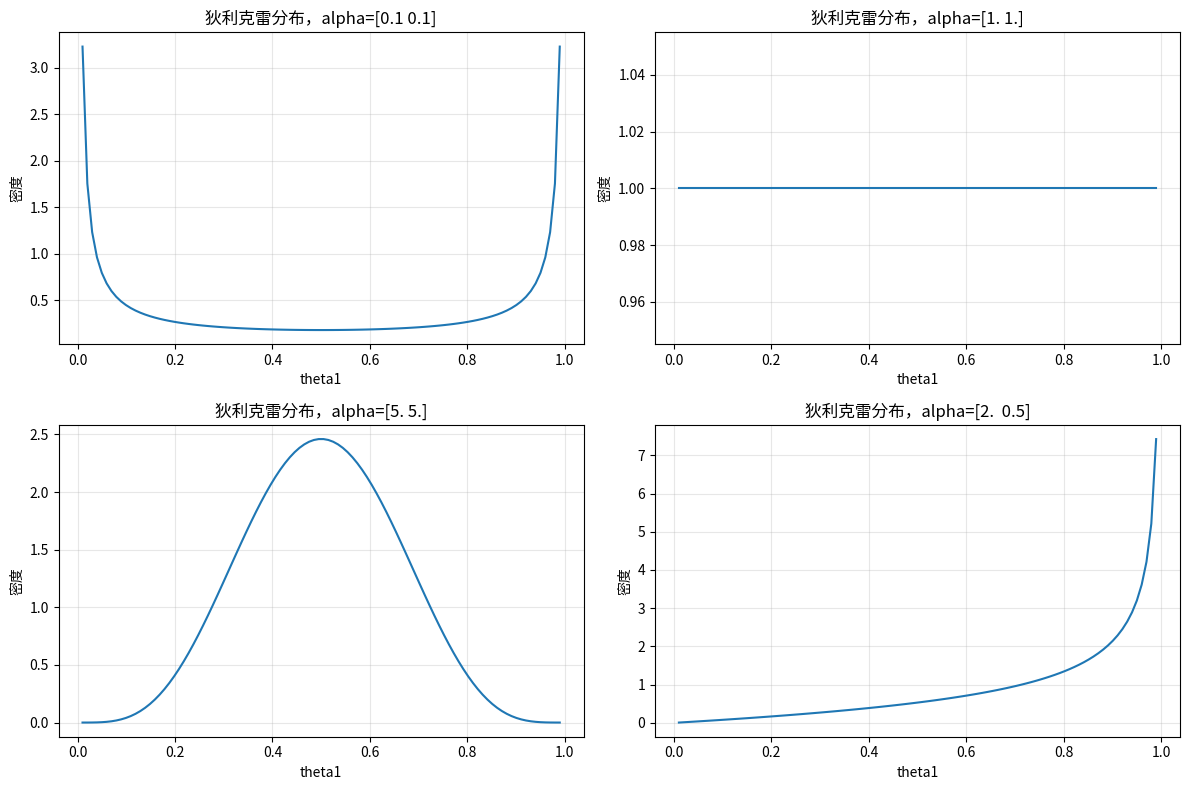

This chart was generated by the following Python code: (Note: this script raises an exception after producing the figure.)
# 知识点13：潜在狄利克雷分配（LDA）
"""
- LDA是混合成员文档模型：每个文档对应**主题混合**（非单个主题）
- 主题混合遵循狄利克雷分布\( \text{Dir}(\boldsymbol{\alpha}^*) \)（参数\( \boldsymbol{\alpha}^* \in \mathbb{R}_{++}^K \)，严格正项）
  - 密度：\( p_{\boldsymbol{\alpha}^*}(\mathbf{h}) = \frac{\Gamma(\alpha_0^*)}{\prod_{k=1}^K \Gamma(\alpha_k^*)} \cdot \prod_{k=1}^K h_k^{\alpha_k^* - 1}, \quad \mathbf{h} \in \Delta^{K-1} \)
  - 其中\( \alpha_0^* = \sum_{k=1}^K \alpha_k^* \)
  - \( \Gamma(s) := \int_0^\infty x^{s-1} e^{-x} dx \)（性质：\( \Gamma(s+1) = s\Gamma(s) \)；对于\( s \in \mathbb{N}_+ \)，\( \Gamma(s+1) = s! \)）
- \( K \)个主题由概率向量\( \boldsymbol{\mu}_1^*, \dots, \boldsymbol{\mu}_K^* \in \Delta^{K-1} \)定义
- 文档生成过程：
  1. 抽取主题混合\( \mathbf{h} = [h_1, \dots, h_K] \sim \text{Dir}(\boldsymbol{\alpha}^*) \)
  2. 对每个单词\( x_n \)：
     - 按\( \mathbf{h} \)抽样主题\( j \)
     - 按\( \boldsymbol{\mu}_j^* \)抽样\( x_n \)
     - 因此\( x_n \)遵循\( \sum_{k=1}^K h_k \boldsymbol{\mu}_k^* \)
"""

import numpy as np
import matplotlib.pyplot as plt
from collections import Counter
from scipy.special import gamma, digamma

class LatentDirichletAllocation:
    """潜在狄利克雷分配（LDA）的实现"""
    
    def __init__(self, vocab_size, num_topics, alpha=0.1, beta=0.1):
        """初始化LDA模型
        
        参数:
        vocab_size: 词汇表大小
        num_topics: 主题数量
        alpha: 狄利克雷先验参数（文档-主题分布）
        beta: 狄利克雷先验参数（主题-单词分布）
        """
        self.vocab_size = vocab_size
        self.num_topics = num_topics
        self.alpha = alpha
        self.beta = beta
        
        # 模型参数
        self.document_topic_probs = None  # 文档-主题分布，shape=(num_docs, num_topics)
        self.topic_word_probs = None  # 主题-单词分布，shape=(num_topics, vocab_size)
    
    def initialize_parameters(self, num_docs):
        """初始化模型参数
        
        参数:
        num_docs: 文档数量
        """
        # 1. 文档-主题分布（狄利克雷先验）
        self.document_topic_probs = np.random.dirichlet(np.ones(self.num_topics) * self.alpha, size=num_docs)
        
        # 2. 主题-单词分布（狄利克雷先验）
        self.topic_word_probs = np.random.dirichlet(np.ones(self.vocab_size) * self.beta, size=self.num_topics)
        
        print(f"初始化LDA模型参数：")
        print(f"   词汇表大小：{self.vocab_size}")
        print(f"   主题数量：{self.num_topics}")
        print(f"   狄利克雷先验alpha：{self.alpha}")
        print(f"   狄利克雷先验beta：{self.beta}")
        print(f"   文档数量：{num_docs}")
    
    def generate_document(self, doc_length):
        """生成一篇文档
        
        参数:
        doc_length: 文档长度（单词数）
        
        返回:
        document: 文档的单词列表
        topic_assignments: 每个单词的主题分配
        """
        # 1. 从狄利克雷分布中抽取主题混合
        topic_mixture = np.random.dirichlet(np.ones(self.num_topics) * self.alpha, size=1)[0]
        
        document = []
        topic_assignments = []
        
        # 2. 生成每个单词
        for _ in range(doc_length):
            # a. 从主题混合中抽取主题
            topic = np.random.choice(self.num_topics, p=topic_mixture)
            
            # b. 从主题-单词分布中抽取单词
            word = np.random.choice(self.vocab_size, p=self.topic_word_probs[topic])
            
            document.append(word)
            topic_assignments.append(topic)
        
        return document, topic_assignments
    
    def generate_corpus(self, num_docs, avg_doc_length):
        """生成语料库
        
        参数:
        num_docs: 文档数量
        avg_doc_length: 平均文档长度
        
        返回:
        corpus: 语料库，每个元素是一篇文档的单词列表
        topic_assignments: 每个文档中每个单词的主题分配
        """
        corpus = []
        all_topic_assignments = []
        
        for i in range(num_docs):
            # 随机确定文档长度（泊松分布）
            doc_length = np.random.poisson(avg_doc_length)
            doc_length = max(1, doc_length)  # 至少1个单词
            
            # 生成文档
            document, doc_topic_assignments = self.generate_document(doc_length)
            
            corpus.append(document)
            all_topic_assignments.append(doc_topic_assignments)
        
        print(f"\n生成的语料库：")
        print(f"   文档数量：{num_docs}")
        print(f"   平均文档长度：{avg_doc_length}")
        
        return corpus, all_topic_assignments
    
    def gibbs_sampling(self, corpus, num_iterations=100):
        """使用吉布斯采样学习LDA模型
        
        参数:
        corpus: 语料库
        num_iterations: 吉布斯采样迭代次数
        
        返回:
        document_topic_counts: 文档-主题计数，shape=(num_docs, num_topics)
        topic_word_counts: 主题-单词计数，shape=(num_topics, vocab_size)
        topic_counts: 主题计数，shape=(num_topics,)
        """
        num_docs = len(corpus)
        
        # 初始化计数
        document_topic_counts = np.zeros((num_docs, self.num_topics))
        topic_word_counts = np.zeros((self.num_topics, self.vocab_size))
        topic_counts = np.zeros(self.num_topics)
        
        # 初始化每个单词的主题分配
        all_topic_assignments = []
        
        for i in range(num_docs):
            doc = corpus[i]
            doc_topic_assignments = []
            
            for word in doc:
                # 随机分配主题
                topic = np.random.choice(self.num_topics)
                doc_topic_assignments.append(topic)
                
                # 更新计数
                document_topic_counts[i, topic] += 1
                topic_word_counts[topic, word] += 1
                topic_counts[topic] += 1
            
            all_topic_assignments.append(doc_topic_assignments)
        
        # 吉布斯采样迭代
        for iteration in range(num_iterations):
            for i in range(num_docs):
                doc = corpus[i]
                
                for n in range(len(doc)):
                    word = doc[n]
                    topic = all_topic_assignments[i][n]
                    
                    # 减少计数
                    document_topic_counts[i, topic] -= 1
                    topic_word_counts[topic, word] -= 1
                    topic_counts[topic] -= 1
                    
                    # 计算每个主题的条件概率
                    topic_probs = np.zeros(self.num_topics)
                    
                    for k in range(self.num_topics):
                        term1 = (document_topic_counts[i, k] + self.alpha) / (sum(document_topic_counts[i, :]) + self.num_topics * self.alpha)
                        term2 = (topic_word_counts[k, word] + self.beta) / (topic_counts[k] + self.vocab_size * self.beta)
                        topic_probs[k] = term1 * term2
                    
                    # 归一化
                    topic_probs /= np.sum(topic_probs)
                    
                    # 采样新的主题
                    new_topic = np.random.choice(self.num_topics, p=topic_probs)
                    
                    # 更新主题分配
                    all_topic_assignments[i][n] = new_topic
                    
                    # 更新计数
                    document_topic_counts[i, new_topic] += 1
                    topic_word_counts[new_topic, word] += 1
                    topic_counts[new_topic] += 1
            
            if (iteration + 1) % 10 == 0:
                print(f"吉布斯采样迭代 {iteration+1}/{num_iterations}")
        
        # 估计文档-主题分布和主题-单词分布
        self.document_topic_probs = (document_topic_counts + self.alpha) / (np.sum(document_topic_counts, axis=1, keepdims=True) + self.num_topics * self.alpha)
        self.topic_word_probs = (topic_word_counts + self.beta) / (np.sum(topic_word_counts, axis=1, keepdims=True) + self.vocab_size * self.beta)
        
        return document_topic_counts, topic_word_counts, topic_counts
    
    def get_topic_words(self, topic_id, num_words=10):
        """获取主题的前num_words个单词
        
        参数:
        topic_id: 主题ID
        num_words: 要返回的单词数量
        
        返回:
        top_words: 主题的前num_words个单词的索引
        word_probs: 这些单词的概率
        """
        # 获取主题的单词分布
        word_probs = self.topic_word_probs[topic_id]
        
        # 获取概率最高的单词
        top_indices = np.argsort(word_probs)[::-1][:num_words]
        top_probs = word_probs[top_indices]
        
        return top_indices, top_probs
    
    def plot_topic_distributions(self):
        """绘制主题分布和主题-单词分布"""
        plt.figure(figsize=(12, 8))
        
        # 1. 主题-单词分布（前几个主题）
        for k in range(min(3, self.num_topics)):
            plt.subplot(2, 2, k+1)
            top_words, word_probs = self.get_topic_words(k, num_words=15)
            plt.bar(range(len(top_words)), word_probs)
            plt.title(f'主题 {k+1} 的单词分布')
            plt.xlabel('单词索引')
            plt.ylabel('概率')
            plt.xticks(range(len(top_words)), top_words, rotation=90)
            plt.grid(True, alpha=0.3)
        
        plt.tight_layout()
        plt.savefig('../figure/lda_topic_distributions.png')
        plt.close()
    
    def plot_document_topic_distributions(self, document_indices):
        """绘制文档的主题分布
        
        参数:
        document_indices: 要绘制的文档索引列表
        """
        num_docs_to_plot = len(document_indices)
        
        plt.figure(figsize=(12, 3*num_docs_to_plot))
        
        for i, doc_idx in enumerate(document_indices):
            plt.subplot(num_docs_to_plot, 1, i+1)
            
            topic_probs = self.document_topic_probs[doc_idx]
            plt.bar(range(self.num_topics), topic_probs)
            plt.title(f'文档 {doc_idx+1} 的主题分布')
            plt.xlabel('主题')
            plt.ylabel('概率')
            plt.xticks(range(self.num_topics))
            plt.grid(True, alpha=0.3)
        
        plt.tight_layout()
        plt.savefig('../figure/lda_document_topic_distributions.png')
        plt.close()

# 计算狄利克雷分布的密度
def dirichlet_density(theta, alpha):
    """计算狄利克雷分布的密度
    
    参数:
    theta: 狄利克雷分布的参数，shape=(num_topics,)
    alpha: 狄利克雷分布的先验参数，shape=(num_topics,)
    
    返回:
    density: 狄利克雷分布的密度
    """
    alpha_sum = np.sum(alpha)
    numerator = gamma(alpha_sum) * np.prod(theta ** (alpha - 1))
    denominator = np.prod(gamma(alpha))
    
    return numerator / denominator

# 狄利克雷分布示例
def dirichlet_example():
    """狄利克雷分布示例"""
    print("=== 狄利克雷分布示例 ===")
    
    # 2个主题的狄利克雷分布
    alpha_values = [
        np.array([0.1, 0.1]),   # 稀疏分布
        np.array([1.0, 1.0]),   # 均匀分布
        np.array([5.0, 5.0]),   # 集中分布
        np.array([2.0, 0.5])    # 偏斜分布
    ]
    
    plt.figure(figsize=(12, 8))
    
    for i, alpha in enumerate(alpha_values):
        plt.subplot(2, 2, i+1)
        
        # 生成网格点
        theta1 = np.linspace(0.01, 0.99, 100)
        theta2 = 1 - theta1
        
        # 计算密度
        density = np.zeros_like(theta1)
        for j in range(len(theta1)):
            theta = np.array([theta1[j], theta2[j]])
            density[j] = dirichlet_density(theta, alpha)
        
        plt.plot(theta1, density)
        plt.title(f'狄利克雷分布，alpha={alpha}')
        plt.xlabel('theta1')
        plt.ylabel('密度')
        plt.grid(True, alpha=0.3)
    
    plt.tight_layout()
    plt.savefig('../figure/dirichlet_distributions.png')
    plt.close()

# LDA文档生成示例
def lda_document_generation_example():
    """LDA文档生成示例"""
    print("=== LDA文档生成示例 ===")
    
    # 创建LDA模型
    vocab_size = 100  # 词汇表大小
    num_topics = 3    # 主题数量
    
    lda = LatentDirichletAllocation(vocab_size, num_topics, alpha=0.1, beta=0.1)
    
    # 手动设置主题-单词分布（使每个主题有明显的特征）
    lda.topic_word_probs = np.zeros((num_topics, vocab_size))
    
    # 主题0：科技主题，包含单词0-33的概率较高
    lda.topic_word_probs[0, :34] = 0.9 / 34  # 单词0-33
    lda.topic_word_probs[0, 34:] = 0.1 / 66  # 单词34-99
    
    # 主题1：体育主题，包含单词34-66的概率较高
    lda.topic_word_probs[1, :34] = 0.1 / 34  # 单词0-33
    lda.topic_word_probs[1, 34:67] = 0.9 / 33  # 单词34-66
    lda.topic_word_probs[1, 67:] = 0.1 / 33  # 单词67-99
    
    # 主题2：艺术主题，包含单词67-99的概率较高
    lda.topic_word_probs[2, :67] = 0.1 / 67  # 单词0-66
    lda.topic_word_probs[2, 67:] = 0.9 / 33  # 单词67-99
    
    # 生成语料库
    num_docs = 50
    avg_doc_length = 10
    
    corpus, all_topic_assignments = lda.generate_corpus(num_docs, avg_doc_length)
    
    # 学习模型参数
    print(f"\n使用吉布斯采样学习LDA模型...")
    document_topic_counts, topic_word_counts, topic_counts = lda.gibbs_sampling(corpus, num_iterations=50)
    
    # 绘制结果
    lda.plot_topic_distributions()
    lda.plot_document_topic_distributions([0, 1, 2])
    
    # 显示主题示例
    print(f"\n主题示例：")
    for k in range(num_topics):
        top_words, word_probs = lda.get_topic_words(k, num_words=5)
        print(f"   主题 {k+1} 的前5个单词：{top_words}, 概率：{word_probs}")

# 主函数
def main():
    print("=== 潜在狄利克雷分配（LDA）演示 ===")
    
    # 运行狄利克雷分布示例
    dirichlet_example()
    
    # 运行LDA文档生成示例
    lda_document_generation_example()
    
    print("\nLDA演示完成！")
    print("\n要点总结:")
    print("- LDA是一种混合成员文档模型，每篇文档可以包含多个主题")
    print("- LDA使用狄利克雷分布作为先验来建模文档-主题分布和主题-单词分布")
    print("- 文档生成过程：先抽取主题混合，然后为每个单词分配主题并生成单词")
    print("- 可以使用吉布斯采样来学习LDA模型的参数")
    print("- LDA可以自动发现文档集合中的潜在主题结构")
    print("- LDA广泛应用于文本分析、信息检索、推荐系统等领域")

if __name__ == "__main__":
    main()
